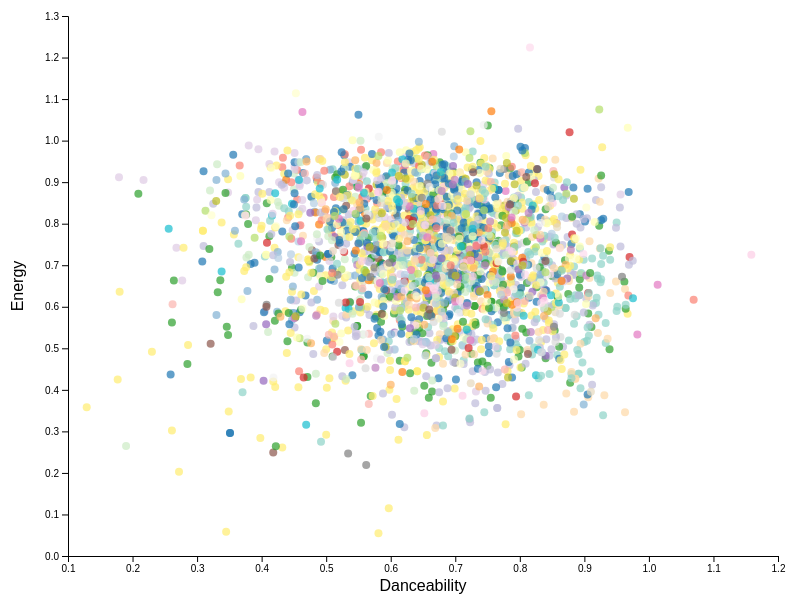
D3 v7 page, settled after 480 driven frames (8 s of simulated time); the page loaded 1 data file(s).


const margin = { top: 20, right: 30, bottom: 40, left: 60 },
      width = 800 - margin.left - margin.right,
      height = 600 - margin.top - margin.bottom;

const svg = d3.select("#chart")
    .append("svg")
    .attr("width", width + margin.left + margin.right)
    .attr("height", height + margin.top + margin.bottom)
    .append("g")
    .attr("transform", `translate(${margin.left},${margin.top})`);

const tooltip = d3.select("body")
    .append("div")
    .attr("class", "tooltip")
    .style("opacity", 0);

let allData, circles;

function updateDropdown(selectElement, values) {
    selectElement.selectAll("option:not(:first-child)").remove();
    values.forEach(v => selectElement.append("option").attr("value", v).text(v));
}

function renderPlot(data, xKey, yKey, colorScale) {
    const x = d3.scaleLinear()
        .domain(d3.extent(data, d => d[xKey])).nice()
        .range([0, width]);

    const y = d3.scaleLinear()
        .domain(d3.extent(data, d => d[yKey])).nice()
        .range([height, 0]);

    svg.selectAll(".axis").remove();

    svg.append("g")
        .attr("class", "axis")
        .attr("transform", `translate(0, ${height})`)
        .call(d3.axisBottom(x));

    svg.append("text")
        .attr("class", "axis")
        .attr("x", width / 2)
        .attr("y", height + margin.bottom - 5)
        .attr("text-anchor", "middle")
        .text(xKey.charAt(0).toUpperCase() + xKey.slice(1));

    svg.append("g")
        .attr("class", "axis")
        .call(d3.axisLeft(y));

    svg.append("text")
        .attr("class", "axis")
        .attr("transform", "rotate(-90)")
        .attr("x", -height / 2)
        .attr("y", -margin.left + 15)
        .attr("text-anchor", "middle")
        .text(yKey.charAt(0).toUpperCase() + yKey.slice(1));

    circles = svg.selectAll("circle")
        .data(data, d => d.song + d.artist)
        .join("circle")
        .attr("cx", d => x(d[xKey]))
        .attr("cy", d => y(d[yKey]))
        .attr("r", 4)
        .attr("fill", d => colorScale(d.genre))
        .attr("opacity", 0.7)
        .on("mouseover", (event, d) => {
            tooltip.transition().duration(200).style("opacity", 0.95);
            tooltip.html(
                `<strong>${d.song}</strong><br/>${d.artist}<br/>
                 <em>${d.genre}</em><br/>
                 Explicit: ${d.explicit}<br/>
                 Duration: ${Math.round(d.duration_ms / 1000)}s`
            )
            .style("left", `${event.pageX + 10}px`)
            .style("top", `${event.pageY - 28}px`);
        })
        .on("mouseout", () => tooltip.transition().duration(200).style("opacity", 0));
}

d3.csv("spotify_data.csv").then(data => {
    data.forEach(d => {
        d.danceability = +d.danceability;
        d.energy = +d.energy;
        d.duration_ms = +d.duration_ms;
    });

    allData = data;

    const genres = Array.from(new Set(data.map(d => d.genre))).sort();
    const years = Array.from(new Set(data.map(d => d.year))).sort((a, b) => +a - +b);

    const colorScale = d3.scaleOrdinal()
        .domain(genres)
        .range(d3.schemeCategory10.concat(d3.schemePastel1, d3.schemeSet3));

    const genreSelect = d3.select("#genre-select");
    const yearSelect = d3.select("#year-select");
    const xAxisSelect = d3.select("#x-axis-select");
    const yAxisSelect = d3.select("#y-axis-select");

    updateDropdown(genreSelect, genres);
    updateDropdown(yearSelect, years);

    // Legend
    const legend = d3.select("#legend");
    genres.forEach(g => {
        const item = legend.append("div").attr("class", "legend-item");
        item.append("div")
            .attr("class", "legend-color")
            .style("background-color", colorScale(g));
        item.append("span").text(g);
    });

    function filterAndRender() {
        const selectedGenre = genreSelect.property("value");
        const selectedYear = yearSelect.property("value");
        const xKey = xAxisSelect.property("value");
        const yKey = yAxisSelect.property("value");

        let filtered = allData;
        if (selectedGenre !== "All") filtered = filtered.filter(d => d.genre === selectedGenre);
        if (selectedYear !== "All") filtered = filtered.filter(d => d.year === selectedYear);

        renderPlot(filtered, xKey, yKey, colorScale);
    }

    genreSelect.on("change", filterAndRender);
    yearSelect.on("change", filterAndRender);
    xAxisSelect.on("change", filterAndRender);
    yAxisSelect.on("change", filterAndRender);

    filterAndRender();
});


### data: spotify_data.csv
artist, song, genre, year, danceability, energy, duration_ms, explicit, , , , , , , , , 
Britney Spears, Oops!...I Did It Again, pop, 2000, 0.751, 0.834, 211160, FALSE, , , , , , , , , 
blink-182, All The Small Things, rock, pop, 1999, 0.434, 0.897, 167066, FALSE, , , , , , , , , 
Faith Hill, Breathe, pop, country, 1999, 0.529, 0.496, 250546, FALSE, , , , , , , , , 
Bon Jovi, It's My Life, rock, metal, 2000, 0.551, 0.913, 224493, FALSE, , , , , , , , , 
*NSYNC, Bye Bye Bye, pop, 2000, 0.614, 0.928, 200560, FALSE, , , , , , , , , 
Sisqo, Thong Song, hip hop, pop, R&B, 1999, 0.706, 0.888, 253733, TRUE, , , , , , , , , 
Eminem, The Real Slim Shady, hip hop, 2000, 0.949, 0.661, 284200, TRUE, , , , , , , , , 
Robbie Williams, Rock DJ, pop, rock, 2000, 0.708, 0.772, 258560, FALSE, , , , , , , , , 
Destiny's Child, Say My Name, pop, R&B, 1999, 0.713, 0.678, 271333, FALSE, , , , , , , , , 
Modjo, Lady - Hear Me Tonight, Dance/Electronic, 2001, 0.72, 0.808, 307153, FALSE, , , , , , , , , 
Gigi D'Agostino, L'Amour Toujours, pop, 2011, 0.617, 0.728, 238759, FALSE, , , , , , , , , 
Eiffel 65, Move Your Body - Gabry Ponte Original Ra…, pop, 1999, 0.745, 0.958, 268863, FALSE, , , , , , , , , 
Bomfunk MC's, Freestyler, pop, 2000, 0.822, 0.922, 306333, FALSE, , , , , , , , , 
Sting, Desert Rose, rock, pop, 1999, 0.586, 0.659, 285960, FALSE, , , , , , , , , 
Melanie C, Never Be The Same Again, pop, Dance/Electronic, 1999, 0.689, 0.685, 294200, FALSE, , , , , , , , , 
Aaliyah, Try Again, hip hop, pop, R&B, 2002, 0.797, 0.622, 284000, FALSE, , , , , , , , , 
Anastacia, I'm Outta Love - Radio Edit, pop, 1999, 0.761, 0.716, 245400, FALSE, , , , , , , , , 
Alice Deejay, Better Off Alone, pop, 2000, 0.671, 0.88, 214883, FALSE, , , , , , , , , 
Gigi D'Agostino, The Riddle, pop, 1999, 0.74, 0.876, 285426, FALSE, , , , , , , , , 
Dr. Dre, The Next Episode, hip hop, 1999, 0.922, 0.909, 161506, TRUE, , , , , , , , , 
Linkin Park, In the End, rock, metal, 2000, 0.556, 0.864, 216880, FALSE, , , , , , , , , 
Tom Jones, Sexbomb, rock, Folk/Acoustic, easy listening, 1999, 0.801, 0.876, 211893, FALSE, , , , , , , , , 
Sonique, It Feels So Good, pop, 2000, 0.634, 0.677, 240866, FALSE, , , , , , , , , 
M.O.P., Cold as Ice, hip hop, 2000, 0.656, 0.88, 244466, TRUE, , , , , , , , , 
Melanie C, I Turn To You, pop, Dance/Electronic, 1999, 0.522, 0.803, 352173, FALSE, , , , , , , , , 
Limp Bizkit, Take A Look Around, metal, 2000, 0.425, 0.852, 321040, FALSE, , , , , , , , , 
Darude, Sandstorm, pop, Dance/Electronic, 2001, 0.528, 0.965, 225493, FALSE, , , , , , , , , 
Da Brat, What'chu Like (feat. Tyrese), hip hop, pop, R&B, 2000, 0.879, 0.681, 221160, TRUE, , , , , , , , , 
Moloko, The Time Is Now, pop, Dance/Electronic, 2000, 0.682, 0.743, 318280, FALSE, , , , , , , , , 
Chicane, Don't Give Up, Dance/Electronic, 2016, 0.644, 0.72, 210786, FALSE, , , , , , , , , 
DMX, Party Up, hip hop, pop, 1999, 0.51, 0.931, 268866, TRUE, , , , , , , , , 
Debelah Morgan, Dance with Me, pop, R&B, 2000, 0.85, 0.674, 220106, FALSE, , , , , , , , , 
Madonna, Music, pop, 2000, 0.736, 0.802, 225973, FALSE, , , , , , , , , 
Ruff Endz, No More, R&B, 2000, 0.839, 0.641, 242560, FALSE, , , , , , , , , 
Britney Spears, Born to Make You Happy, pop, 1999, 0.633, 0.922, 243533, FALSE, , , , , , , , , 
Montell Jordan, Get It On Tonite, hip hop, pop, R&B, 1999, 0.813, 0.491, 276266, FALSE, , , , , , , , , 
Kylie Minogue, Spinning Around, pop, Dance/Electronic, 2000, 0.761, 0.662, 207866, FALSE, , , , , , , , , 
JAY-Z, Big Pimpin', hip hop, 1999, 0.88, 0.814, 283066, TRUE, , , , , , , , , 
LeAnn Rimes, I Need You, pop, country, 2001, 0.478, 0.736, 229826, FALSE, , , , , , , , , 
Avant, Separated, pop, R&B, 2000, 0.798, 0.48, 255600, FALSE, , , , , , , , , 
Enrique Iglesias, Be With You, pop, latin, 1999, 0.683, 0.866, 219360, FALSE, , , , , , , , , 
Toni Braxton, He Wasn't Man Enough, pop, R&B, 2000, 0.739, 0.947, 261933, FALSE, , , , , , , , , 
Bow Wow, Bounce With Me (feat. Xscape) - Edited A…, hip hop, pop, R&B, 2000, 0.852, 0.75, 175893, FALSE, , , , , , , , , 
Dr. Dre, Forgot About Dre, hip hop, 1999, 0.924, 0.74, 222293, TRUE, , , , , , , , , 
Missy Elliott, Hot Boyz, hip hop, pop, R&B, 1998, 0.727, 0.445, 215466, TRUE, , , , , , , , , 
Backstreet Boys, Show Me the Meaning of Being Lonely, pop, 1999, 0.63, 0.625, 234960, FALSE, , , , , , , , , 
Samantha Mumba, Gotta Tell You, pop, 2018, 0.729, 0.632, 201946, FALSE, , , , , , , , , 
Mýa, Case Of The Ex (Whatcha Gonna Do), pop, R&B, 2000, 0.772, 0.688, 236906, FALSE, , , , , , , , , 
Mary Mary, Shackles (Praise You), R&B, 2000, 0.779, 0.834, 198346, FALSE, , , , , , , , , 
Next, Wifey, hip hop, pop, R&B, 2004, 0.829, 0.652, 243666, FALSE, , , , , , , , , 
Janet Jackson, Doesn't Really Matter, pop, R&B, 2001, 0.771, 0.796, 265026, FALSE, , , , , , , , , 
Ricky Martin, She Bangs - English Version, pop, latin, 2000, 0.63, 0.95, 280626, FALSE, , , , , , , , , 
Jagged Edge, He Can't Love U, hip hop, pop, R&B, 2000, 0.721, 0.836, 244053, FALSE, , , , , , , , , 
Sisqo, Incomplete, hip hop, pop, R&B, 1999, 0.746, 0.443, 274226, TRUE, , , , , , , , , 
JAY-Z, I Just Wanna Love U (Give It 2 Me), hip hop, 2000, 0.8, 0.922, 227866, TRUE, , , , , , , , , 
Mariah Carey, Thank God I Found You (feat. Joe & 98°), pop, R&B, 1999, 0.348, 0.532, 257360, FALSE, , , , , , , , , 
Baha Men, Who Let The Dogs Out, R&B, 2000, 0.869, 0.887, 198400, FALSE, , , , , , , , , 
Donell Jones, U Know What's Up (feat. Lisa "Left Eye" …, pop, R&B, 1999, 0.854, 0.543, 243733, TRUE, , , , , , , , , 
LeAnn Rimes, Can't Fight The Moonlight, pop, country, 2001, 0.628, 0.834, 215506, FALSE, , , , , , , , , 
Oasis, Go Let It Out, Folk/Acoustic, rock, 2000, 0.408, 0.849, 278666, FALSE, , , , , , , , , 
... 2,440 more rows